Photos from the image-classification dataset "ssds-2025" in the GitHub repository luriahc/ssds-2025. Its 44 classes are: Admiralty, Ang Mo Kio, Bukit Panjang, Bukit Timah, Buona Vista, Changi, Choa Chu Kang Central, Choa Chu Kang South, Clementi, East Coast Parkway, Jurong Island, Jurong Pier, Jurong West, Kent Ridge, Kranji Reservoir, Lim Chu Kang, Lower Peirce Reservoir, Macritchie Reservoir, Mandai, Marina Barrage, Marine Parade, Newton, Nicoll Highway, Pasir Panjang, Pasir Ris Central, Pasir Ris West, Paya Lebar, Pulau Ubin, Punggol, Queenstown, Seletar, Sembawang, Sentosa Island, Simei, Somerset Road, Tai Seng, Tanjong Katong, Tengah, Toa Payoh, Tuas, Tuas South, Ulu Pandan, Upper Peirce Reservoir, Whampoa.

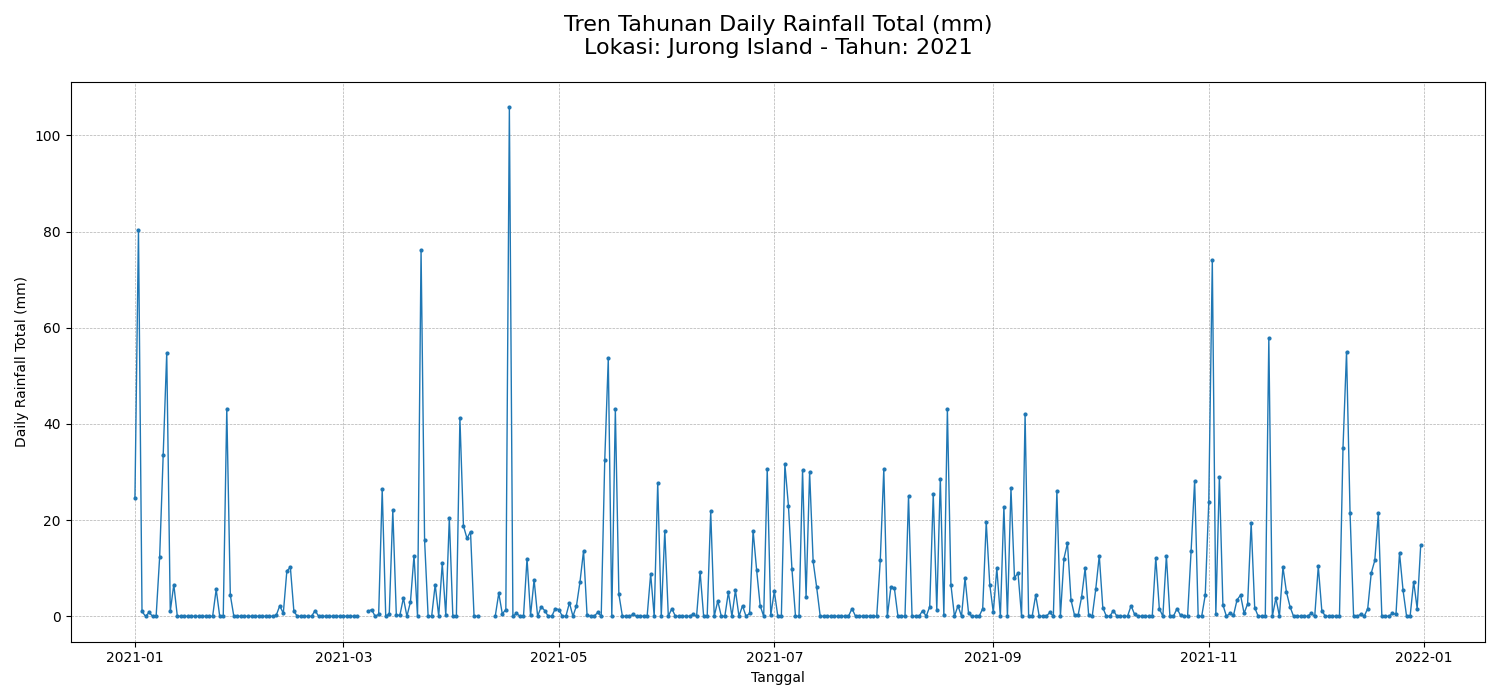
Label: Jurong Island

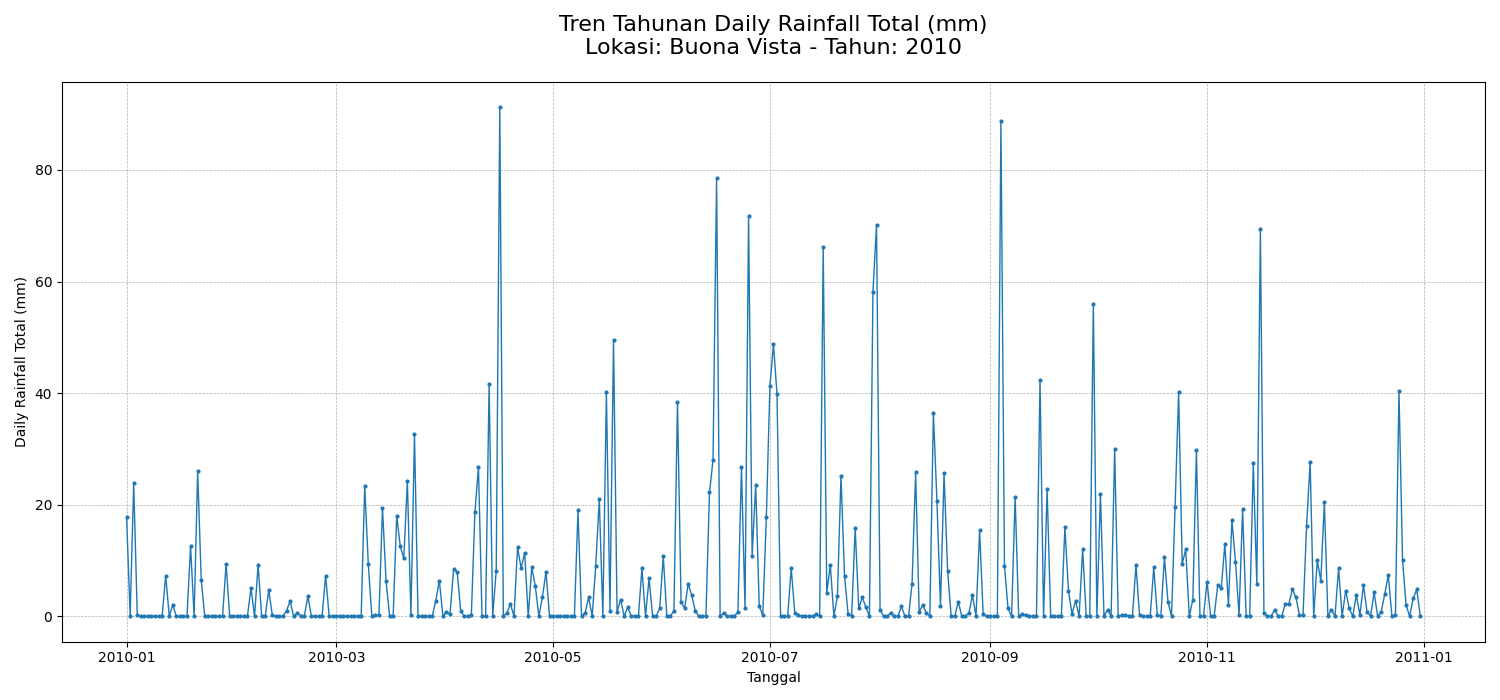
Label: Buona Vista

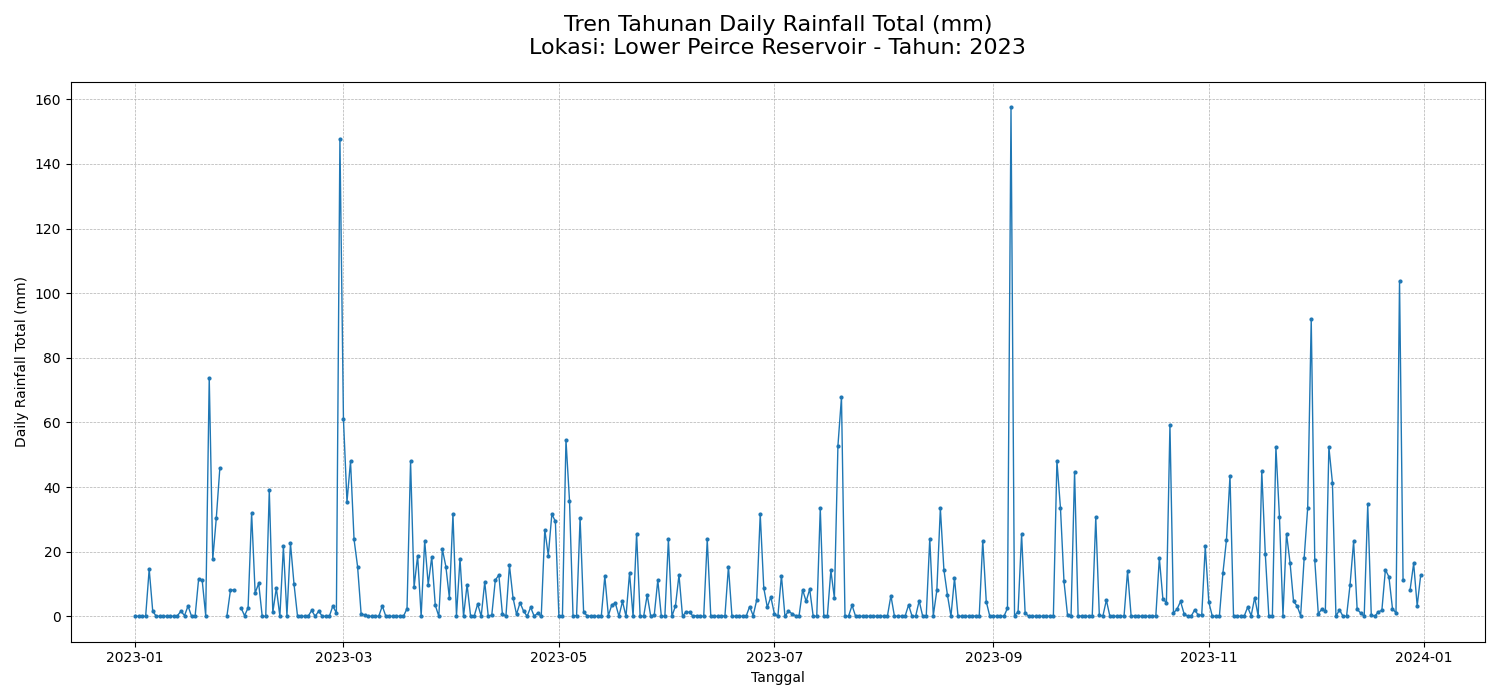
Label: Lower Peirce Reservoir

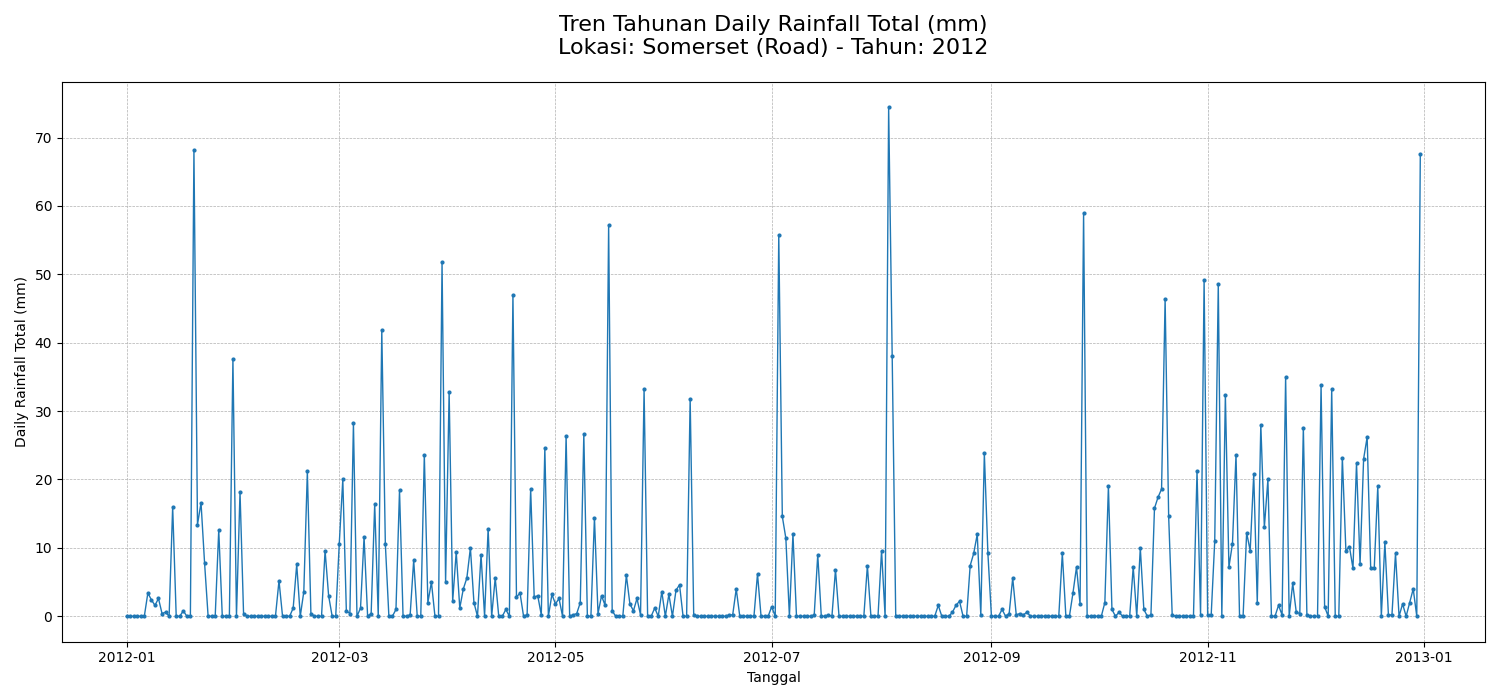
Label: Somerset Road

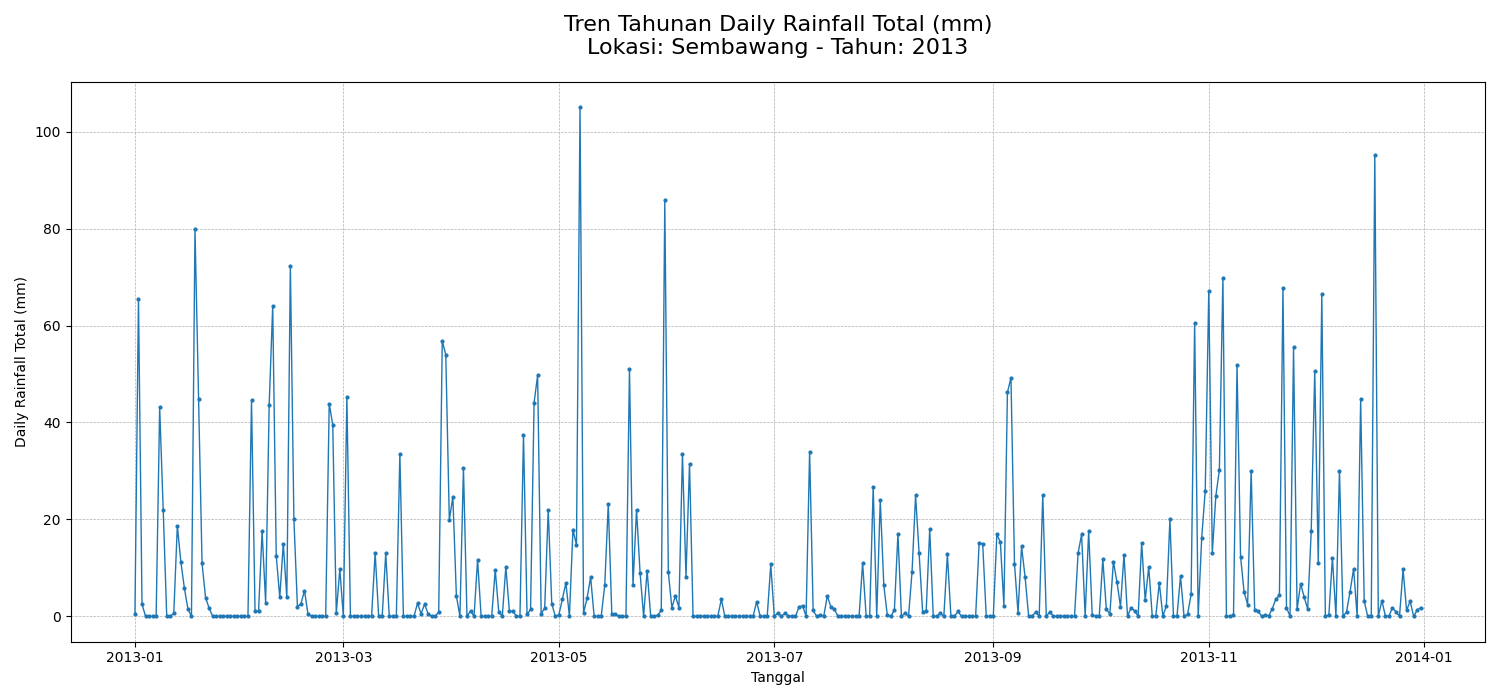
Label: Sembawang

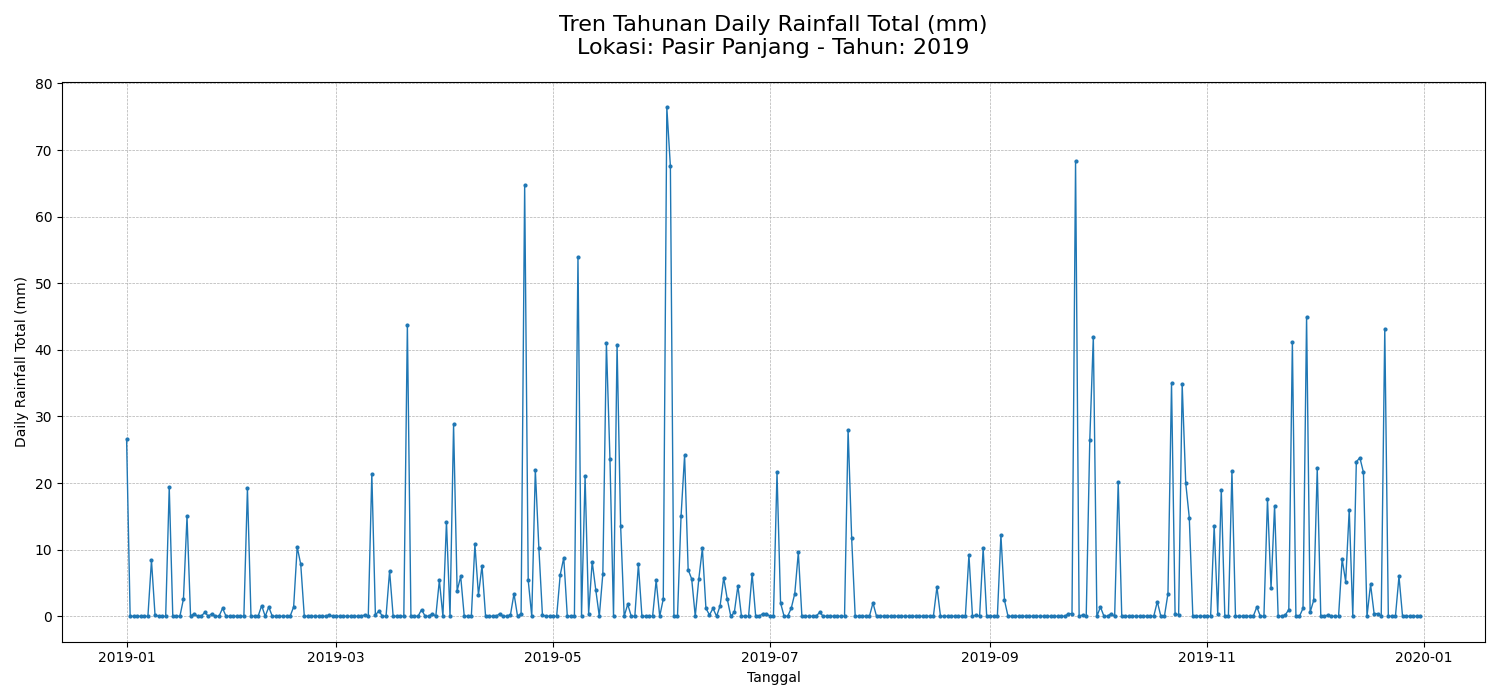
Label: Pasir Panjang
